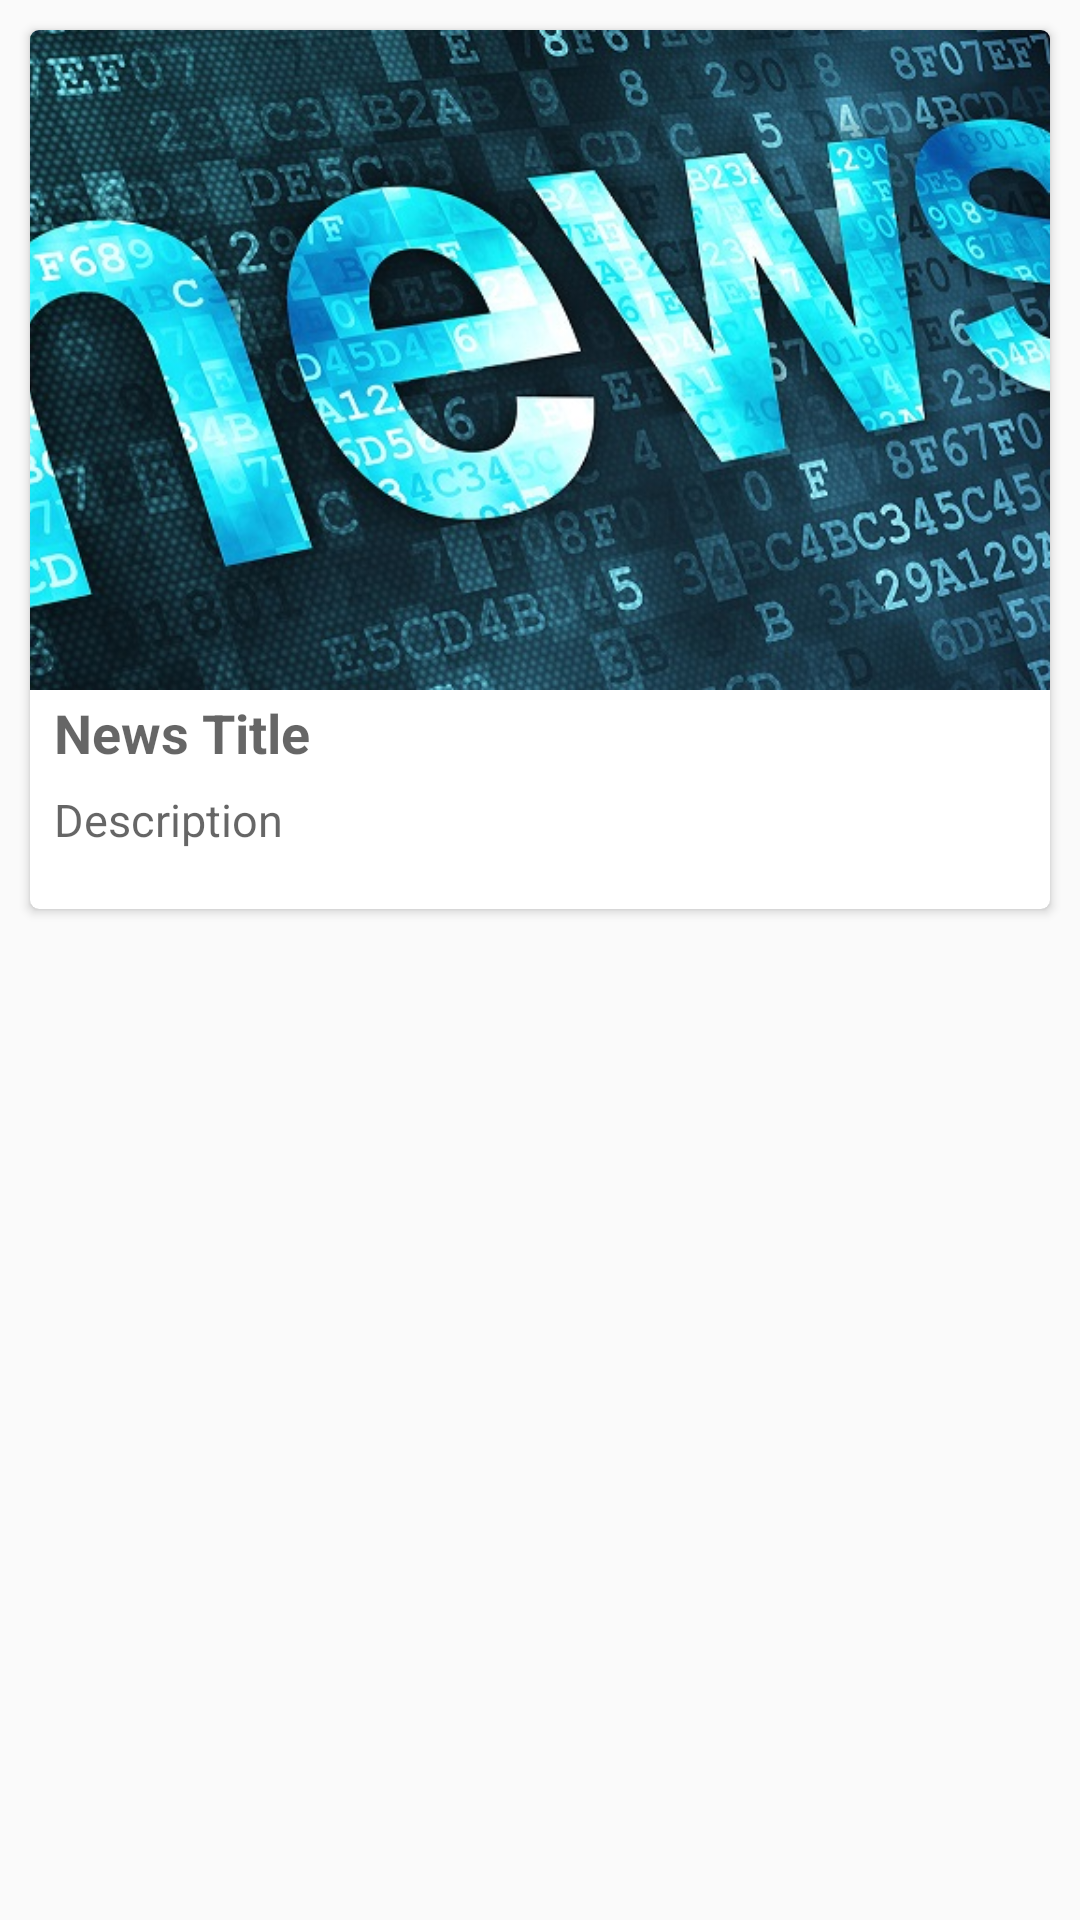

Layout XML and referenced resources for this Android screen:
<!-- AndroidManifest.xml: application theme AppTheme -->
<!-- res/layout/news_row.xml -->
<?xml version="1.0" encoding="utf-8"?>
<LinearLayout xmlns:android="http://schemas.android.com/apk/res/android"
    android:layout_width="match_parent"
    android:layout_height="wrap_content"
    xmlns:app="http://schemas.android.com/apk/res-auto">

    <android.support.v7.widget.CardView
        android:layout_marginTop="10dp"
        android:layout_marginLeft="10dp"
        android:layout_marginRight="10dp"
        android:layout_width="match_parent"
        android:layout_height="wrap_content"
        app:cardCornerRadius="3dp"
        android:id="@+id/card_view">

        <LinearLayout
            android:layout_width="match_parent"
            android:layout_height="match_parent"
            android:orientation="vertical">

            <ImageView
                android:id="@+id/image_view"
                android:layout_width="wrap_content"
                android:layout_height="220dp"
                android:scaleType="centerCrop"
                android:src="@drawable/news_dummy"/>


            <LinearLayout
                android:layout_width="wrap_content"
                android:layout_height="wrap_content"
                android:orientation="vertical">

                <TextView
                    android:layout_marginTop="2dp"
                    android:layout_width="match_parent"
                    android:layout_height="30sp"
                    android:paddingLeft="8sp"
                    android:paddingRight="8sp"
                    android:id="@+id/tv_title"
                    android:hint="News Title"
                    android:textColor="@android:color/black"
                    android:textSize="18sp"
                    android:textStyle="bold"
                    android:maxHeight="22sp"
                    android:maxLines="1"
                    />

                <TextView
                    android:layout_width="match_parent"
                    android:layout_height="40sp"
                    android:paddingLeft="8dp"
                    android:paddingRight="8sp"
                    android:layout_marginTop="1sp"
                    android:id="@+id/tv_description"
                    android:textColor="@android:color/darker_gray"
                    android:hint="Description"
                    android:textSize="15sp"
                    />


            </LinearLayout>


        </LinearLayout>

    </android.support.v7.widget.CardView>

</LinearLayout>
<!-- resources referenced by this layout -->
<resources>
  <!-- drawable news_dummy: jpg bitmap (drawable, 176800 bytes) -->
  <style name="AppTheme" parent="Theme.AppCompat.Light.DarkActionBar">
          
          <item name="colorPrimary">@color/colorPrimary</item>
          <item name="colorPrimaryDark">@color/colorPrimaryDark</item>
          <item name="colorAccent">@color/colorAccent</item>
      </style>
  <color name="colorPrimary">#78b9eb</color>
  <color name="colorPrimaryDark">#78b9eb</color>
  <color name="colorAccent">#1a6fb0</color>
</resources>
